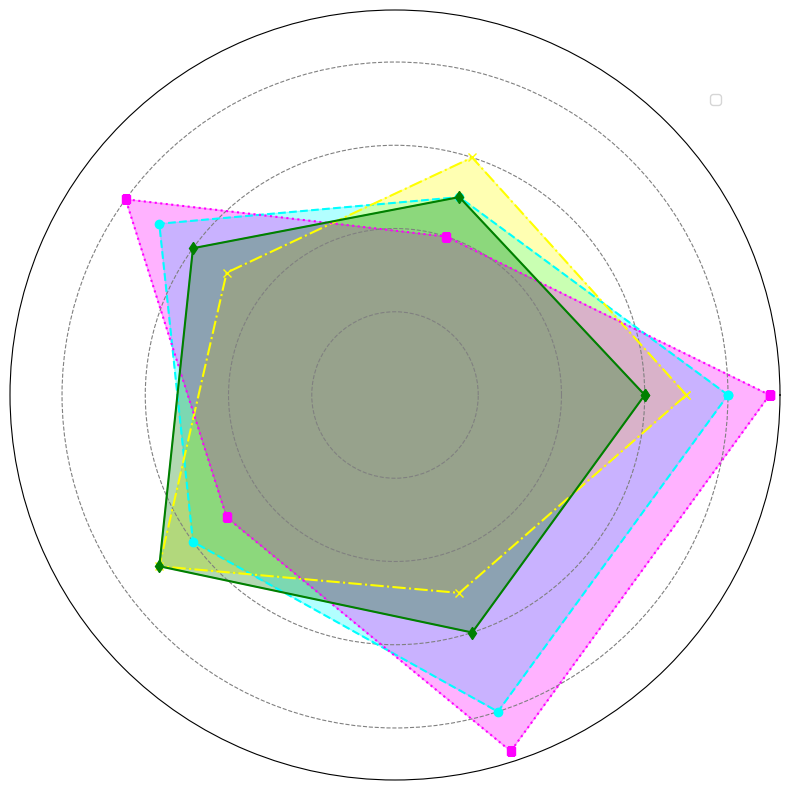

This chart was generated by the following Python code:
import numpy as np
import matplotlib.pyplot as plt

categories = ['Temperature', 'Humidity', 'Visibility', 'Air Quality', 'Traffic']
bike = [8, 5, 7, 6, 8]
bus = [7, 6, 5, 7, 5]
car = [9, 4, 8, 5, 9]
walking = [6, 5, 6, 7, 6]  # Additional data series

num_vars = len(categories)
angles = np.linspace(0, 2 * np.pi, num_vars, endpoint=False).tolist()
bike += bike[:1]
bus += bus[:1]
car += car[:1]
walking += walking[:1]  # Complete the cycle for closing the radar chart
angles += angles[:1]

fig, ax = plt.subplots(figsize=(8, 8), subplot_kw=dict(polar=True))

ax.fill(angles, bike, color='cyan', alpha=0.3)
ax.fill(angles, bus, color='yellow', alpha=0.3)
ax.fill(angles, car, color='magenta', alpha=0.3)
ax.fill(angles, walking, color='green', alpha=0.3)  # New data series styling

ax.plot(angles, bike, linestyle='--', color='cyan', linewidth=1.5, marker='o')
ax.plot(angles, bus, linestyle='-.', color='yellow', linewidth=1.5, marker='x')
ax.plot(angles, car, linestyle=':', color='magenta', linewidth=1.5, marker='s')
ax.plot(angles, walking, linestyle='-', color='green', linewidth=1.5, marker='d')  # New data series

ax.set_yticklabels([])
ax.set_xticks([])
plt.legend(loc='upper left', bbox_to_anchor=(0.9, 0.9))

ax.grid(color='gray', linestyle='dashed')

plt.tight_layout()
plt.show()
